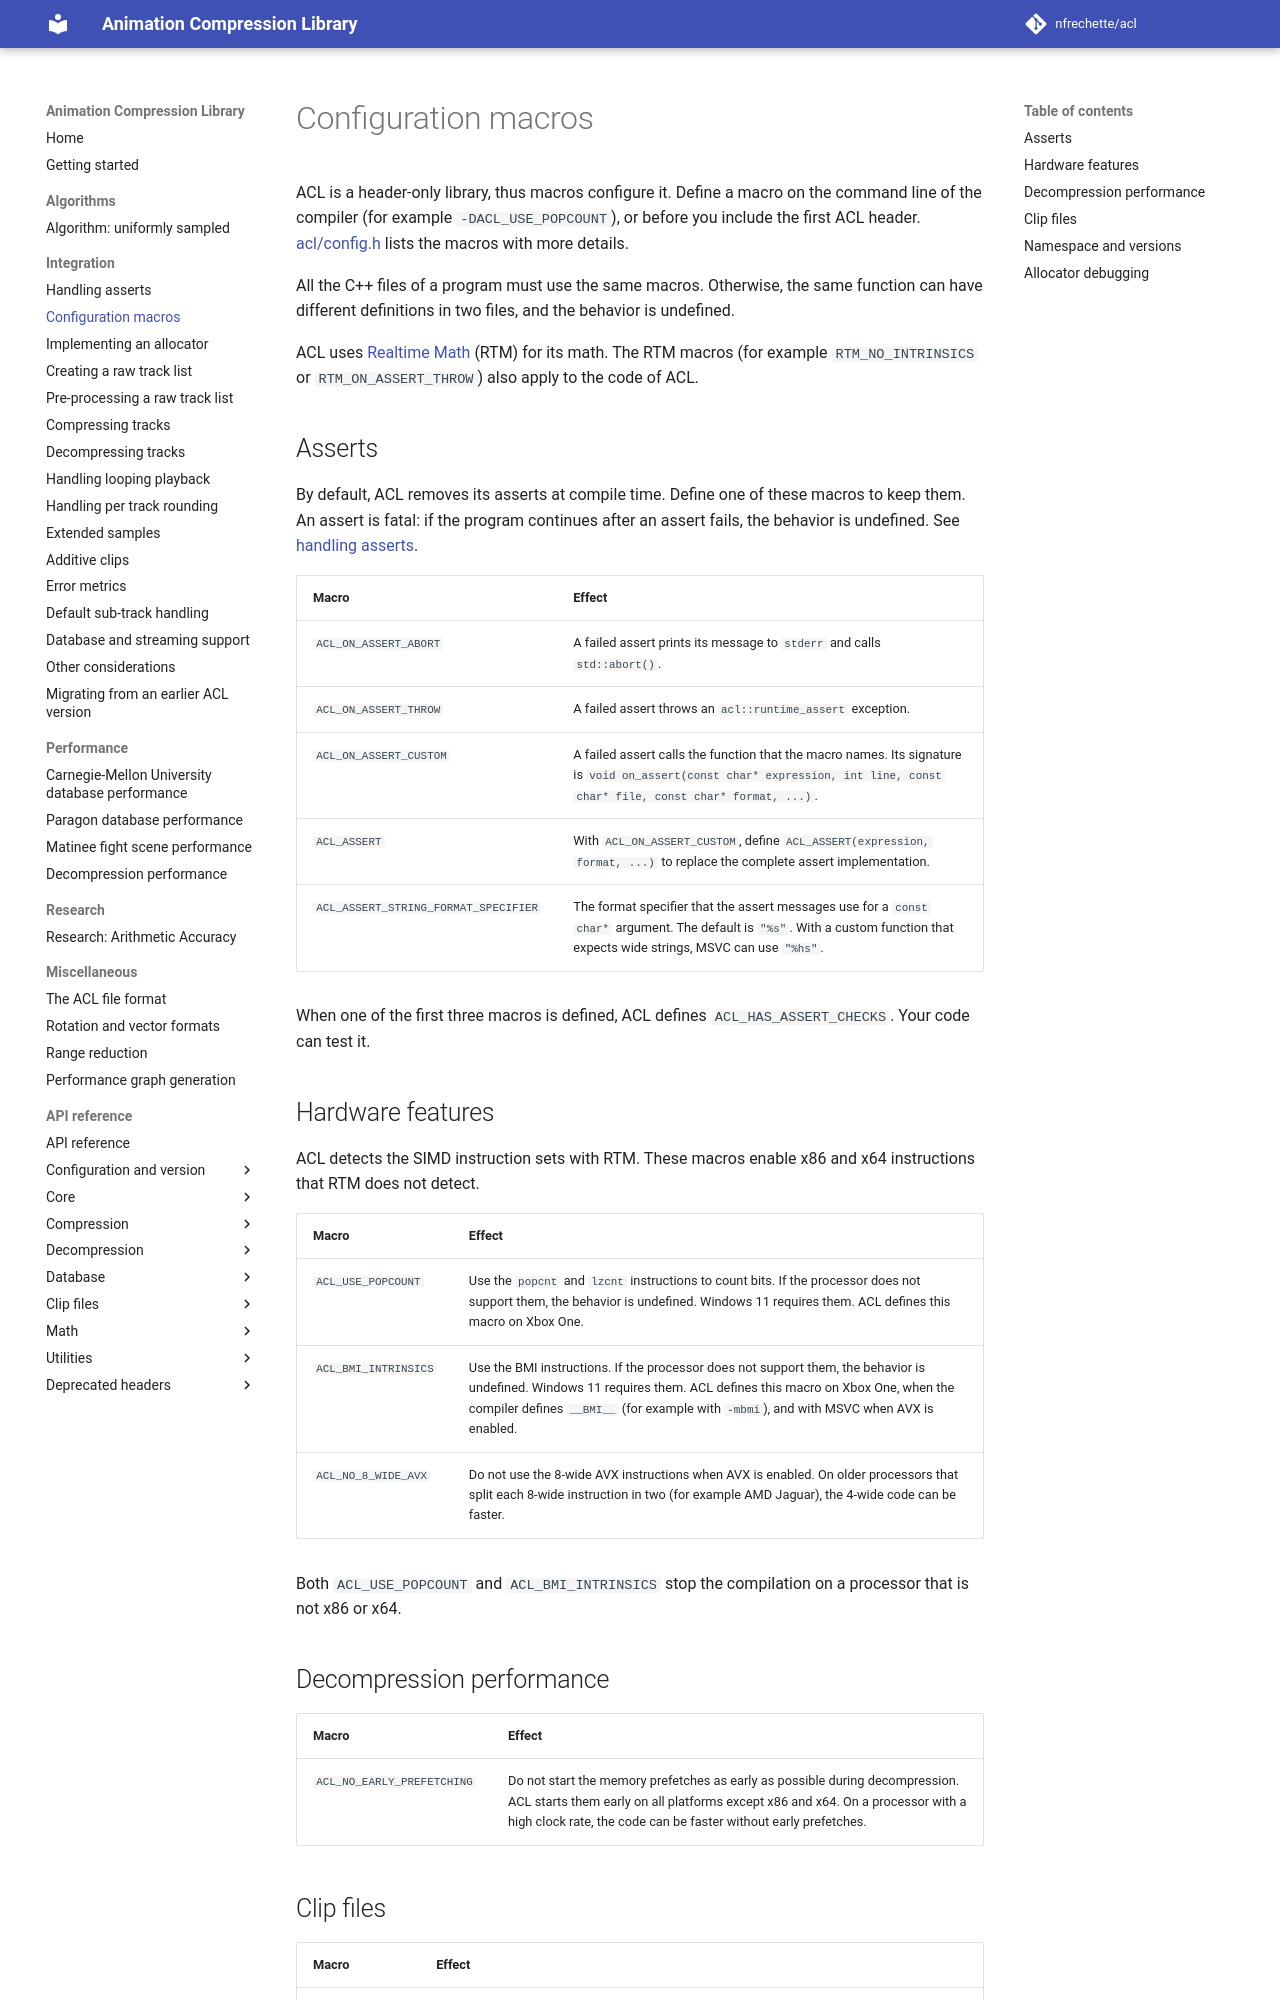

repository: nfrechette/acl · page: develop/configuration_macros/index.html · generator: mkdocs

# Configuration macros

ACL is a header-only library, thus macros configure it. Define a macro on the command line of the compiler (for example `-DACL_USE_POPCOUNT`), or before you include the first ACL header. [acl/config.h](https://github.com/nfrechette/acl/blob/develop/includes/acl/config.h) lists the macros with more details.

All the C++ files of a program must use the same macros. Otherwise, the same function can have different definitions in two files, and the behavior is undefined.

ACL uses [Realtime Math](https://nfrechette.github.io/rtm/) (RTM) for its math. The RTM macros (for example `RTM_NO_INTRINSICS` or `RTM_ON_ASSERT_THROW`) also apply to the code of ACL.

## Asserts

By default, ACL removes its asserts at compile time. Define one of these macros to keep them. An assert is fatal: if the program continues after an assert fails, the behavior is undefined. See [handling asserts](handling_asserts.md).

| Macro | Effect |
| --- | --- |
| `ACL_ON_ASSERT_ABORT` | A failed assert prints its message to `stderr` and calls `std::abort()`. |
| `ACL_ON_ASSERT_THROW` | A failed assert throws an `acl::runtime_assert` exception. |
| `ACL_ON_ASSERT_CUSTOM` | A failed assert calls the function that the macro names. Its signature is `void on_assert(const char* expression, int line, const char* file, const char* format, ...)`. |
| `ACL_ASSERT` | With `ACL_ON_ASSERT_CUSTOM`, define `ACL_ASSERT(expression, format, ...)` to replace the complete assert implementation. |
| `ACL_ASSERT_STRING_FORMAT_SPECIFIER` | The format specifier that the assert messages use for a `const char*` argument. The default is `"%s"`. With a custom function that expects wide strings, MSVC can use `"%hs"`. |

When one of the first three macros is defined, ACL defines `ACL_HAS_ASSERT_CHECKS`. Your code can test it.

## Hardware features

ACL detects the SIMD instruction sets with RTM. These macros enable x86 and x64 instructions that RTM does not detect.

| Macro | Effect |
| --- | --- |
| `ACL_USE_POPCOUNT` | Use the `popcnt` and `lzcnt` instructions to count bits. If the processor does not support them, the behavior is undefined. Windows 11 requires them. ACL defines this macro on Xbox One. |
| `ACL_BMI_INTRINSICS` | Use the BMI instructions. If the processor does not support them, the behavior is undefined. Windows 11 requires them. ACL defines this macro on Xbox One, when the compiler defines `__BMI__` (for example with `-mbmi`), and with MSVC when AVX is enabled. |
| `ACL_NO_8_WIDE_AVX` | Do not use the 8-wide AVX instructions when AVX is enabled. On older processors that split each 8-wide instruction in two (for example AMD Jaguar), the 4-wide code can be faster. |

Both `ACL_USE_POPCOUNT` and `ACL_BMI_INTRINSICS` stop the compilation on a processor that is not x86 or x64.

## Decompression performance

| Macro | Effect |
| --- | --- |
| `ACL_NO_EARLY_PREFETCHING` | Do not start the memory prefetches as early as possible during decompression. ACL starts them early on all platforms except x86 and x64. On a processor with a high clock rate, the code can be faster without early prefetches. |
